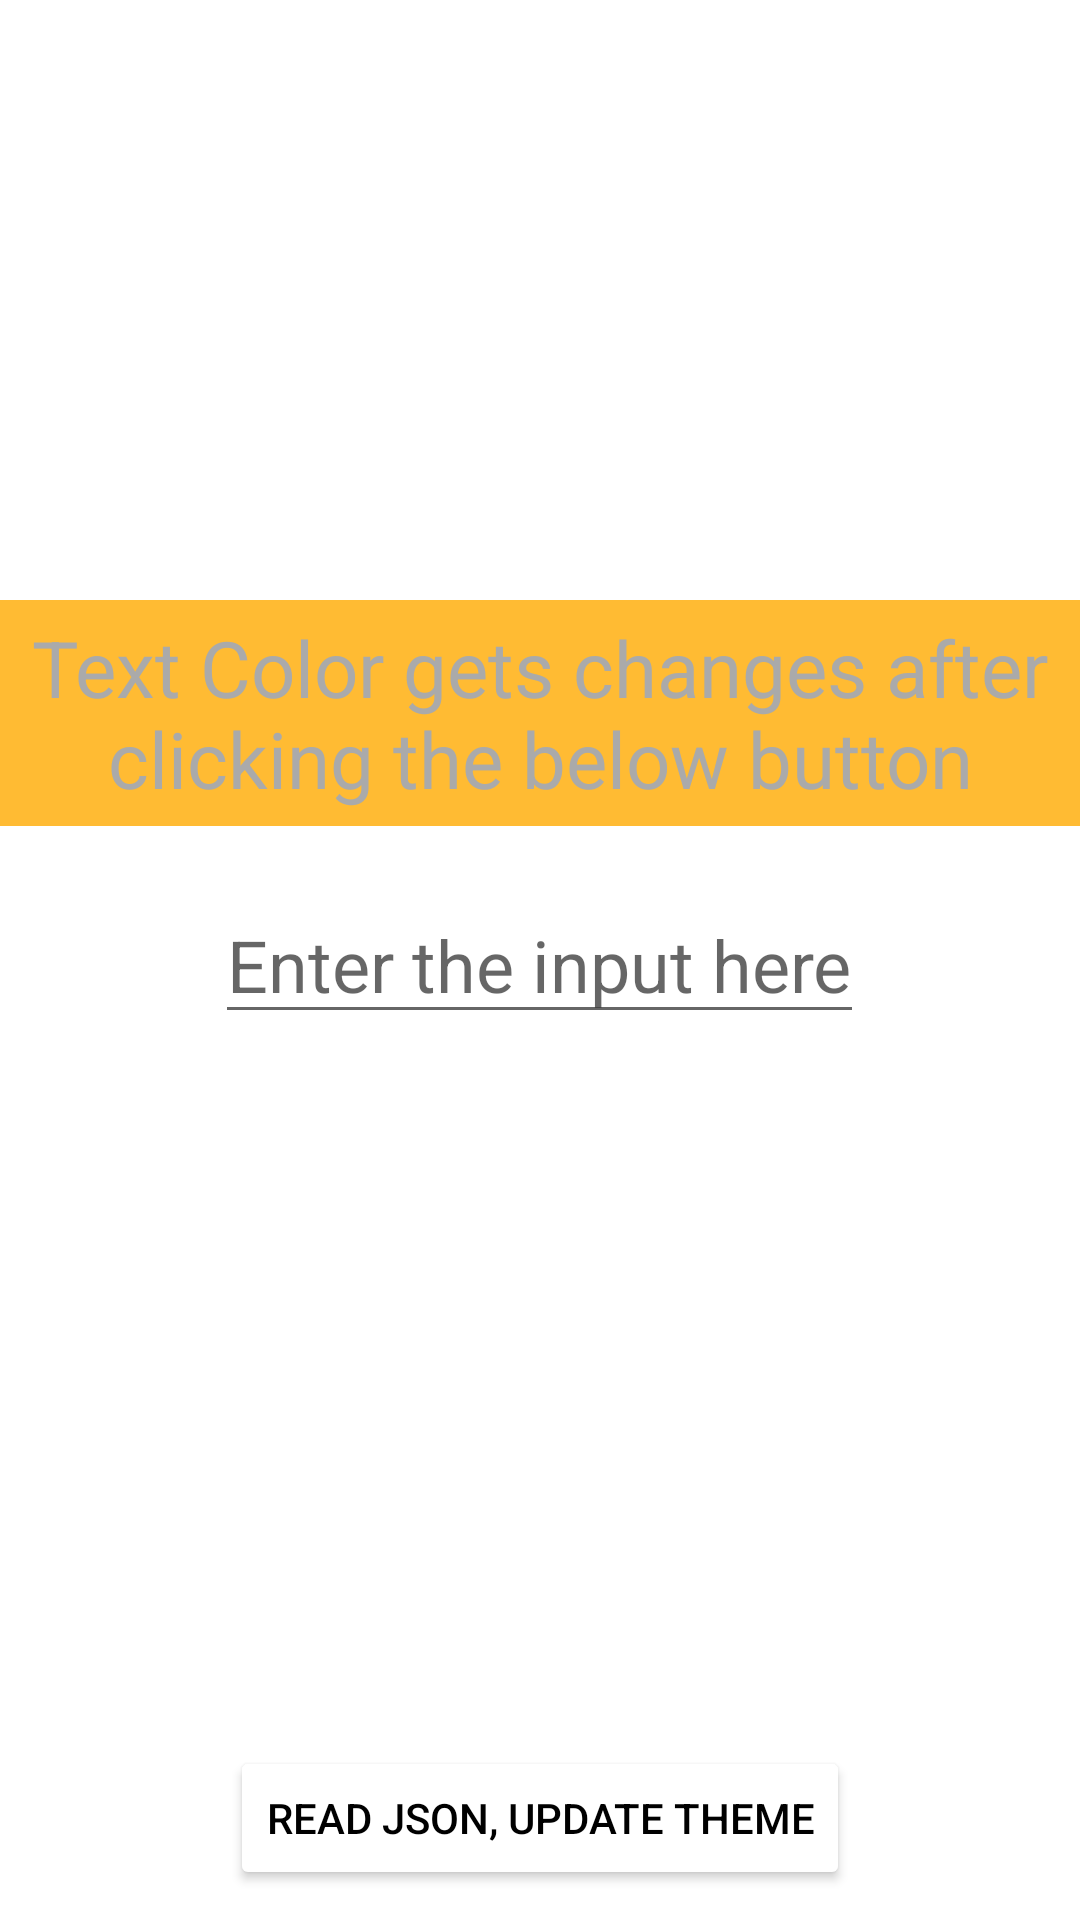

Here is an Android app screen rendered from its layout file. Give the layout XML and the strings, colors and styles it references.
<!-- AndroidManifest.xml: activity theme Theme.AtriaTheme.NoActionBar -->
<!-- res/layout/activity_part1.xml -->
<?xml version="1.0" encoding="utf-8"?>
<RelativeLayout xmlns:android="http://schemas.android.com/apk/res/android"
    android:id="@+id/root"
    android:layout_width="match_parent"
    android:layout_height="match_parent"
    android:background="@android:color/white">

    <View
        android:id="@+id/header"
        android:layout_width="match_parent"
        android:layout_height="100dp" />

    <TextView
        android:id="@+id/content"
        android:layout_width="wrap_content"
        android:layout_height="wrap_content"
        android:layout_below="@+id/header"
        android:layout_centerHorizontal="true"
        android:layout_marginTop="100dp"
        android:padding="5dp"
        android:gravity="center"
        android:text="Text Color gets changes after clicking the below button"
        android:background="@android:color/holo_orange_light"
        android:textSize="26sp"
        android:textColor="@android:color/darker_gray" />

    <EditText
        android:id="@+id/input"
        android:layout_width="wrap_content"
        android:layout_height="wrap_content"
        android:layout_below="@+id/content"
        android:layout_centerHorizontal="true"
        android:layout_marginTop="20dp"
        android:textSize="24sp"
        android:hint="Enter the input here"
        android:textColor="@android:color/darker_gray" />

    <ImageView
        android:id="@+id/img"
        android:layout_width="300dp"
        android:layout_height="150dp"
        android:layout_centerHorizontal="true"
        android:layout_marginTop="40dp"
        android:scaleType="centerCrop"
        android:layout_below="@+id/input" />

    <Button
        android:id="@+id/change_theme"
        android:layout_width="wrap_content"
        android:layout_height="wrap_content"
        android:layout_alignParentBottom="true"
        android:layout_marginBottom="10dp"
        android:layout_centerHorizontal="true"
        android:layout_marginTop="20dp"
        android:textColor="@color/black"
        android:backgroundTint="@android:color/white"
        android:text="Read Json, update Theme" />

</RelativeLayout>
<!-- resources referenced by this layout -->
<resources>
  <color name="black">#FF000000</color>
  <style name="Theme.AtriaTheme.NoActionBar">
          <item name="windowActionBar">false</item>
          <item name="windowNoTitle">true</item>
      </style>
</resources>
